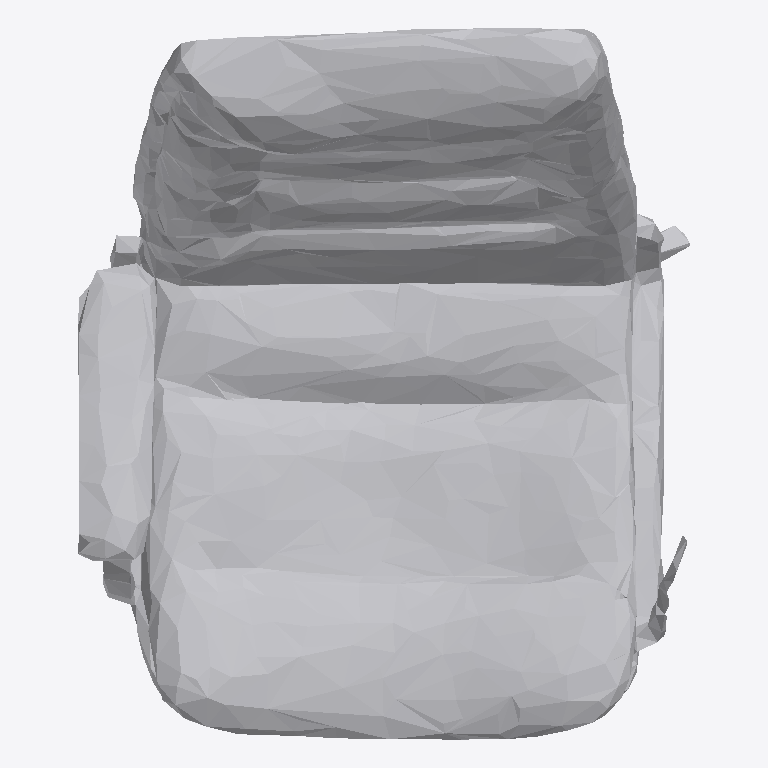
Plan cut of the same IFC building model at storey 'Ground Floor' (level 0.00 m, cut at 1.40 m), seen from above with north up, elements coloured by IFC class: 1 other element (light grey). No cut surface shows.
Extent 0.7 m × 0.8 m × 1.0 m (x, y, z). Storeys (1): Ground Floor at 0.00 m. Elements (1): 1 IfcFurniture.

HEADER;
FILE_DESCRIPTION(('ViewDefinition [CoordinationView]'),'2;1');
FILE_NAME('','2026-07-12T07:44:06',(''),(''),'IfcOpenShell 0.8.0','IfcOpenShell 0.8.0','');
FILE_SCHEMA(('IFC4'));
ENDSEC;
DATA;
#17=IFCPROJECT('1X18dtcRD7oxdYvuhUSErs',#5,'Office Project',$,$,$,$,(#15),#10);
#20=IFCSITE('1Lh1XjMyv6WPqy$CnwMiUs',#5,'Site',$,$,#19,$,$,.ELEMENT.,$,$,$,$,$);
#22=IFCBUILDING('274UZ8pTbCP8GZr3pfGMuY',#5,'Building',$,$,#21,$,$,.ELEMENT.,$,$,$);
#24=IFCBUILDINGSTOREY('3brF3u2Q5F8vbDQBtFuQI8',#5,'Ground Floor',$,$,#23,$,$,.ELEMENT.,0.0);
#35=IFCFURNITURE('20C_USYpvFOg5xNF4YHBw8',#5,'list04_office_chair',$,$,#34,#31,$,$);
ENDSEC;
